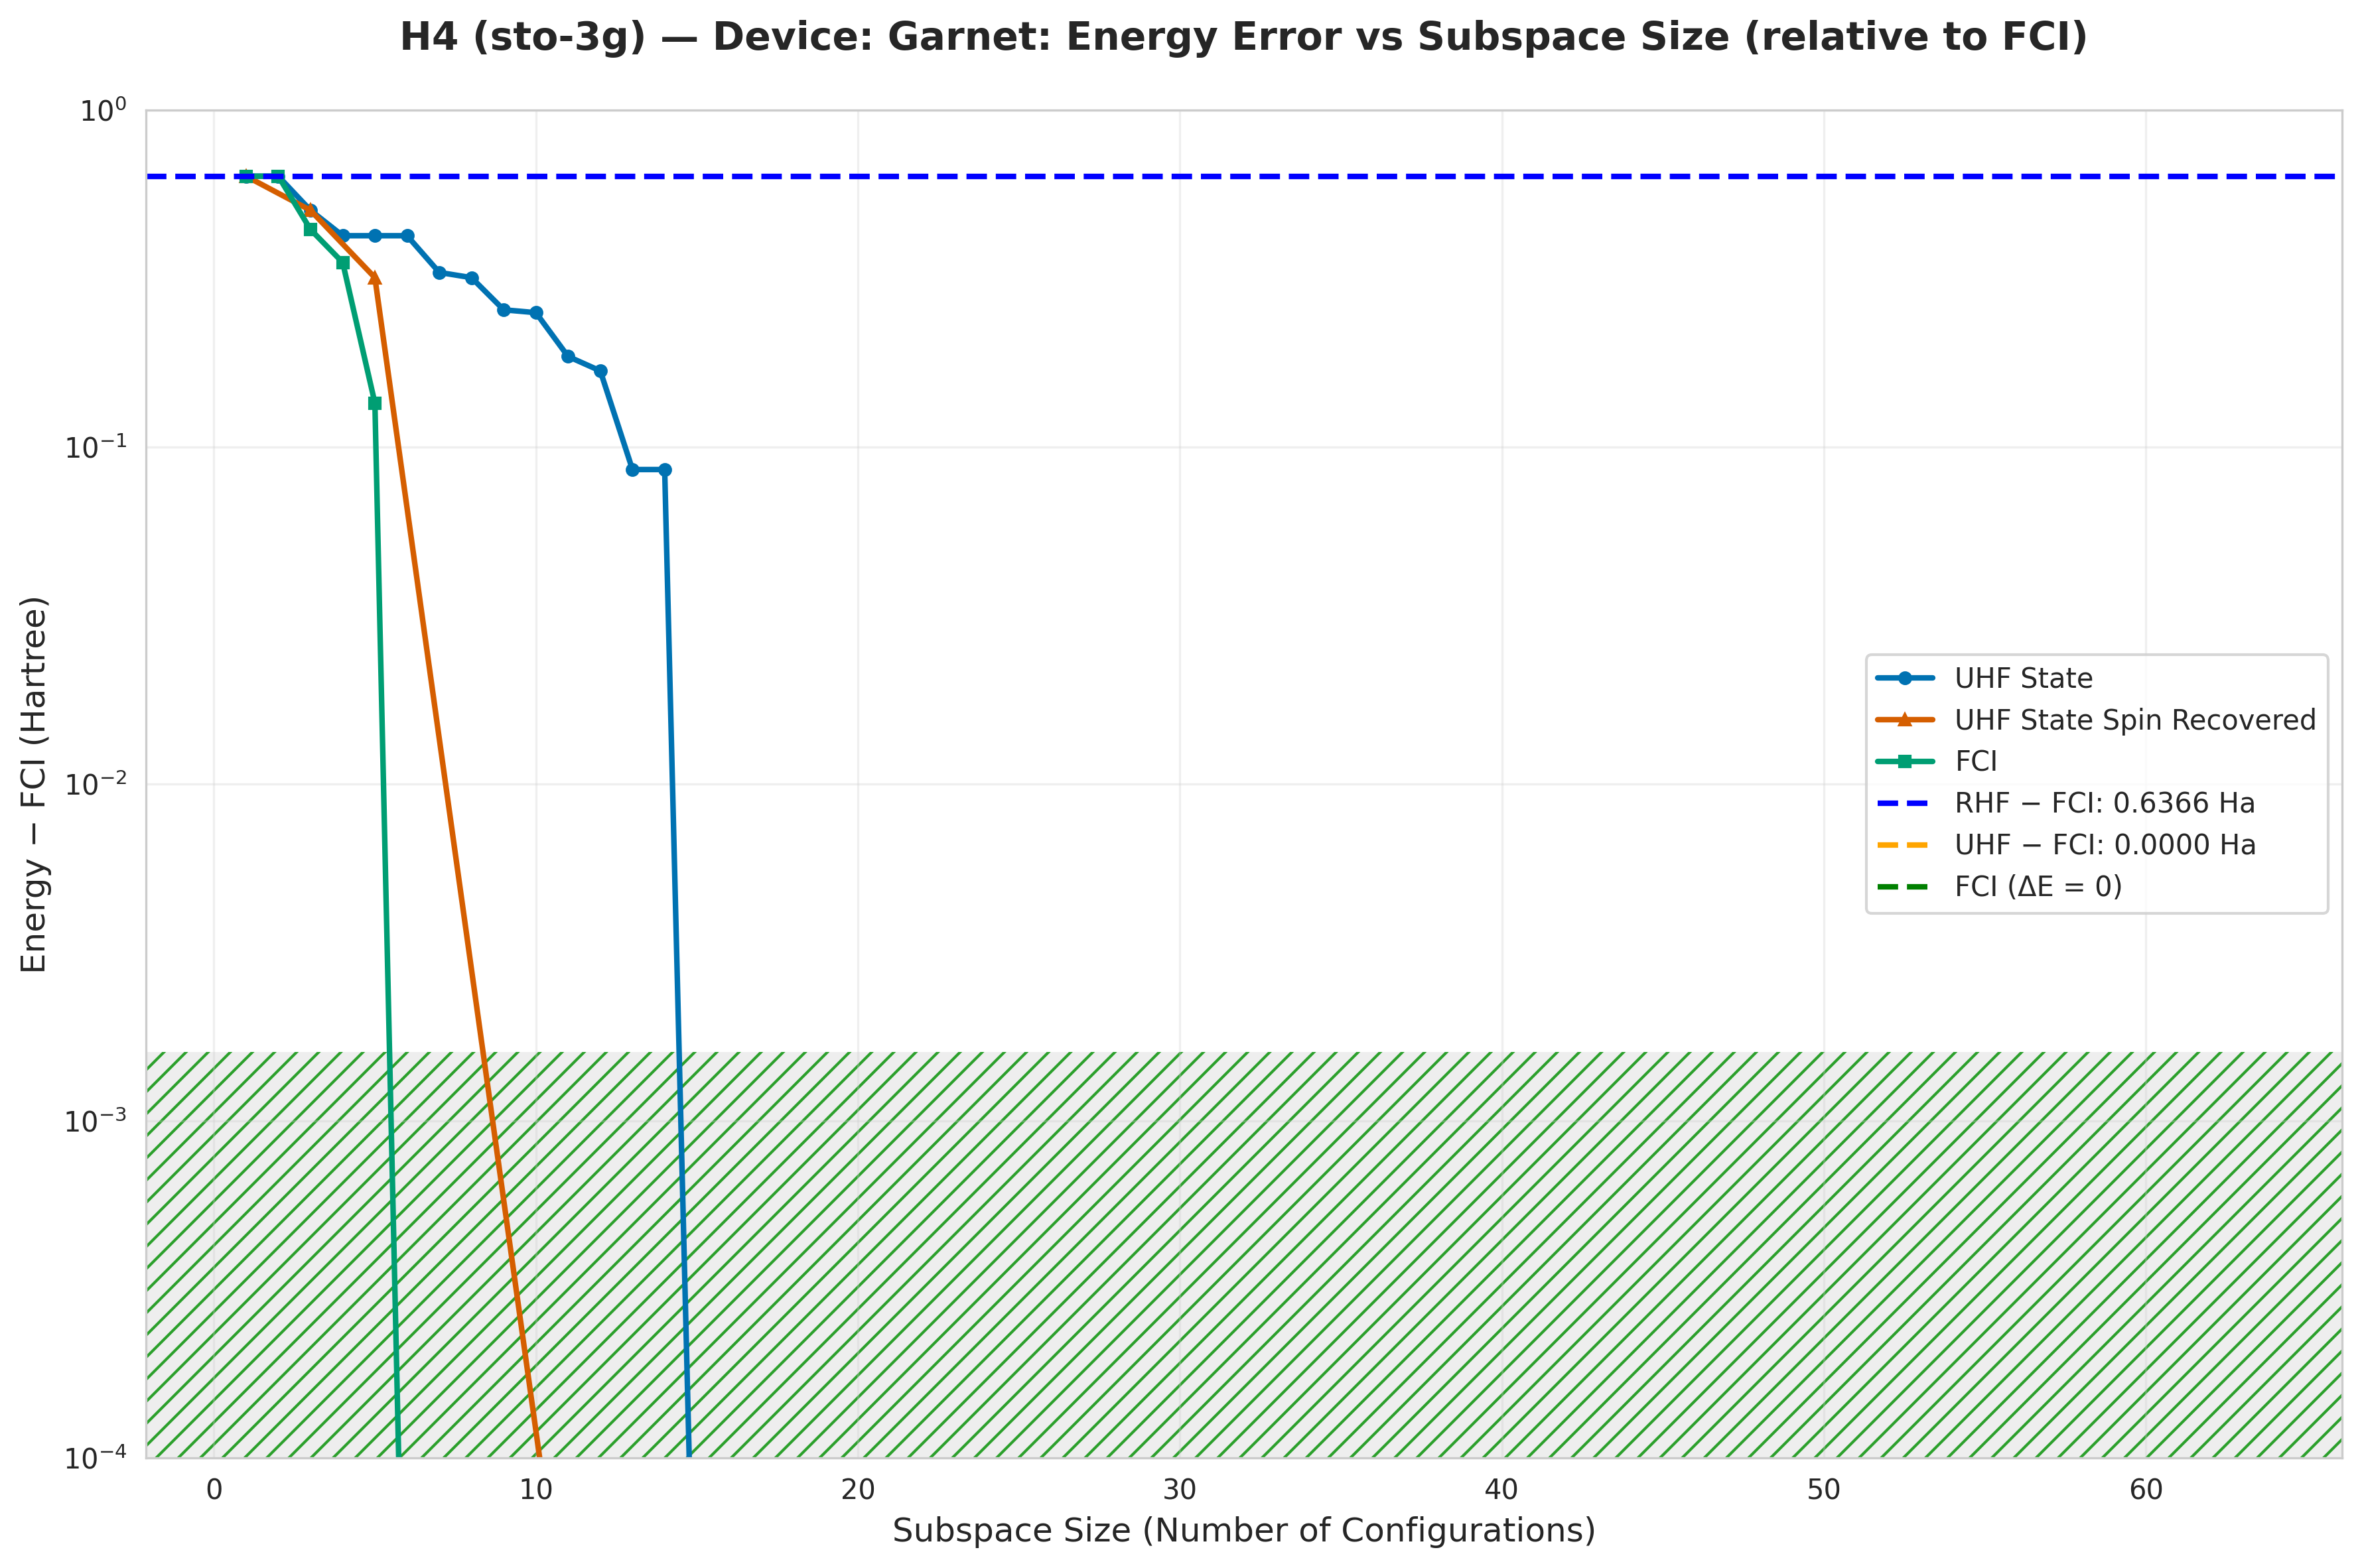

Source data for this figure (header and first rows):
subspace_size, qsci_energy, qsci_S2, spin_symm_energy, spin_symm_S2, fci_subspace_energy, mean_sample_number
1, -1.23, 0.0, -1.23, 0.0, -1.23, 13.3
2, -1.23, 6.336900838120445e-16, -1.23, 6.336900838120445e-16, -1.23, 14.73
3, -1.362, 2, -1.362, 2, -1.424, 14.73
4, -1.442, 1.711, -1.442, 1.711, -1.513, 15.26
5, -1.442, 1.711, -1.548, 2.0, -1.731, 15.26
6, -1.442, 1.711, -1.548, 2.0, -1.866, 15.36
7, -1.537, 1.475, -1.548, 2, -1.866, 15.36
8, -1.548, 2, -1.548, 2, -1.866, 15.36
9, -1.611, 1.28, -1.634, 4.435, -1.866, 15.36
10, -1.616, 1.836, -1.744, 5.236, -1.866, 15.36
11, -1.681, 1.696, -1.866, 6, -1.866, 15.36
12, -1.698, 1.696, -1.866, 6, -1.866, 15.66
13, -1.781, 2.296, -1.866, 6, -1.866, 17.68
14, -1.781, 2.296, -1.866, 6, -1.866, 17.68
15, -1.866, 2, -1.866, 6, -1.866, 17.68
16, -1.866, 2, -1.866, 6, -1.866, 18.04
17, -1.866, 2, -1.866, 2.0, -1.866, 18.04
18, -1.866, 2, -1.866, 2.4036300445200128e-17, -1.866, 21.51
19, -1.866, 2, -1.866, 8.189985942043296e-07, -1.866, 264.5
20, -1.866, 2, -1.866, -4.00497182045427e-18, -1.866, 264.5
21, -1.866, 2, -1.866, 1.4499890383831909e-06, -1.866, 285.7
22, -1.866, 2, -1.866, 1.6024302971350925e-17, -1.866, 285.7
23, -1.866, 2, -1.866, 4.207223320380128e-13, -1.866, 285.7
24, -1.866, 2, -1.866, 4.270357272757477e-22, -1.866, 285.7
25, -1.866, 2, -1.866, 4.682508208196851e-13, -1.866, 324.6
26, -1.866, 2, -1.866, 9.553188865938044e-22, -1.866, 324.6
27, -1.866, 2, -1.866, 9.577954080431337e-13, -1.866, 595.2
28, -1.866, 2, -1.866, 1.6260982056019384e-15, -1.866, 595.2
29, -1.866, 2, -1.866, 1.8928872227399596e-15, -1.866, 595.2
30, -1.866, 2, -1.866, -2.4036064757366315e-17, -1.866, 595.2
31, -1.866, 2, -1.866, 1.7674369488546164e-06, -1.866, 793.6
32, -1.866, 2, -1.866, 4.0073839976641806e-18, -1.866, 793.6
33, -1.866, 2, -1.866, 1.3975078705056684e-05, -1.866, 892.8
34, -1.866, 2, -1.866, 1.6024167135309062e-17, -1.866, 892.8
35, -1.866, 2, -1.866, -2.003009459069916e-17, -1.866, 1020
36, -1.866, 2, -1.866, 4.00622982443716e-18, -1.866, 1190
37, -1.866, 2, -1.866, 4.006229834130683e-18, -1.866, 1190
38, -1.866, 2, -1.866, 4.006083020679116e-18, -1.866, 1190
39, -1.866, 2.0, -1.866, 4.006083020477168e-18, -1.866, 1190
40, -1.866, 2, -1.866, 1.0288583934446797e-22, -1.866, 1428
41, -1.866, 2.0, -1.866, 4.006083020477168e-18, -1.866, 1428
42, -1.866, 2.0, -1.866, 4.006083020477168e-18, -1.866, 1785
43, -1.866, 2, -1.866, 4.006083020477168e-18, -1.866, 1785
44, -1.866, 2, -1.866, 1.0288583934446797e-22, -1.866, 1785
45, -1.866, 2.0, -1.866, 4.006083020679116e-18, -1.866, 1785
46, -1.866, 2, -1.866, 1.0288583934446797e-22, -1.866, 1785
47, -1.866, 2, -1.866, 1.0288583934446797e-22, -1.866, 1785
48, -1.866, 2, -1.866, 4.006083019871323e-18, -1.866, 1785
49, -1.866, 2, -1.866, 1.0288482960250929e-22, -1.866, 2381
50, -1.866, 2, -1.866, 1.0288482960250929e-22, -1.866, 2381
51, -1.866, 2, -1.866, 2.9629540913527487e-18, -1.866, 2381
52, -1.866, 2.0, -1.866, 3.7978210998119084e-18, -1.866, 2381
53, -1.866, 2.0, -1.866, 1.8363845529019456e-18, -1.866, 2381
54, -1.866, 2, -1.866, 1.4581953589949762e-18, -1.866, 2381
55, -1.866, 2, -1.866, 3.679589619253294e-18, -1.866, 2381
56, -1.866, 2, -1.866, 9.599827842922204e-18, -1.866, 3571
57, -1.866, 2, -1.866, -1.101693474034376e-17, -1.866, 3571
58, -1.866, 2, -1.866, 1.4747352856878875e-19, -1.866, 3571
59, -1.866, 2, -1.866, -1.490295375101523e-17, -1.866, 3571
60, -1.866, 2.0, -1.866, 5.0620698226062346e-18, -1.866, 3571
... 3 more rows
